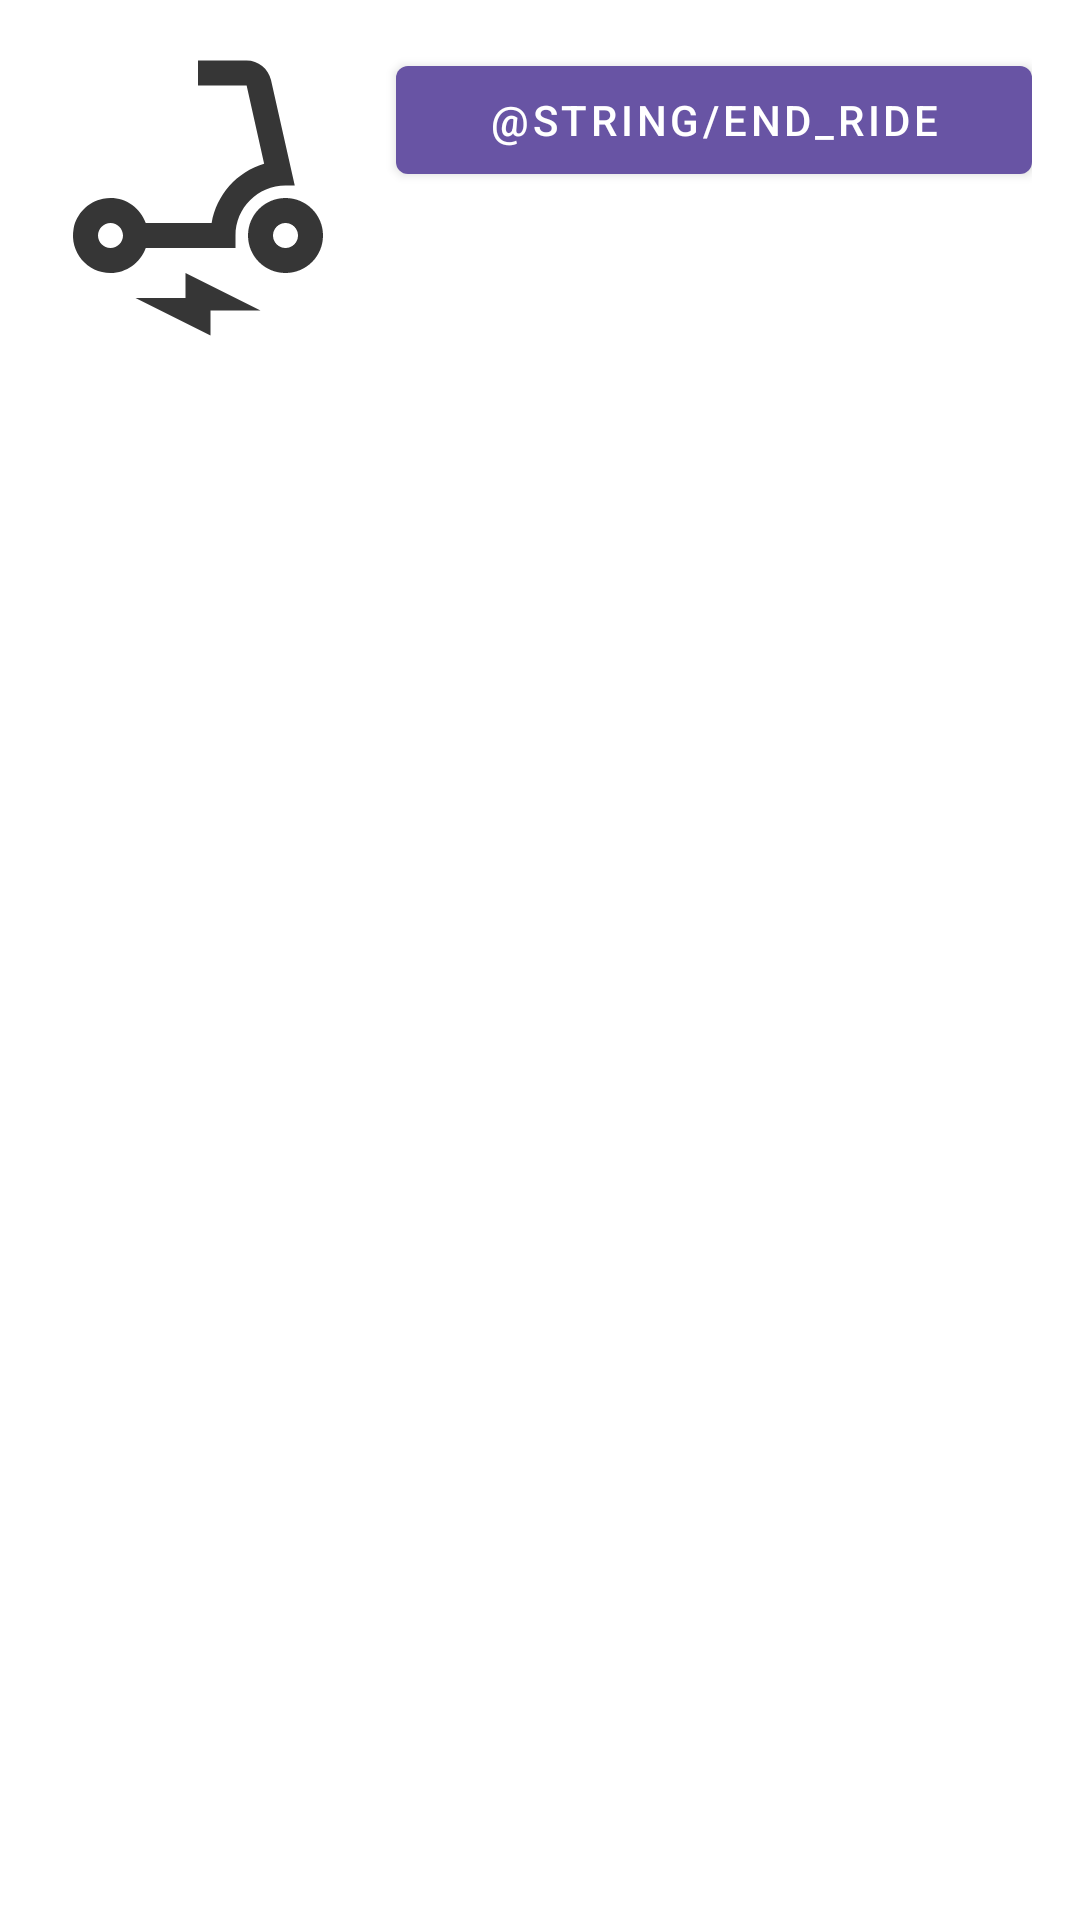

Write the Android layout XML for this screen, with the resource values it uses.
<!-- AndroidManifest.xml: application theme Theme.ScooterSharing -->
<!-- res/layout/end_ride_overlay.xml -->
<FrameLayout xmlns:android="http://schemas.android.com/apk/res/android"
    xmlns:app="http://schemas.android.com/apk/res-auto"
    android:id="@+id/end_ride_overlay"
    android:layout_width="match_parent"
    android:layout_height="match_parent"
    android:background="#CCFFFFFF"
    >

    <LinearLayout
        android:layout_width="match_parent"
        android:layout_height="wrap_content"
        android:orientation="horizontal"
        android:padding="16dp">

        <ImageView
            android:id="@+id/scooter_image"
            android:layout_width="100dp"
            android:layout_height="100dp"
            android:scaleType="centerCrop"
            android:src="@drawable/baseline_electric_scooter_24"
            android:contentDescription="Scooter image" />

        <LinearLayout
            android:layout_width="wrap_content"
            android:layout_height="wrap_content"
            android:orientation="vertical"
            android:layout_marginStart="16dp">

            <TextView
                android:id="@+id/scooter_name"
                android:layout_width="wrap_content"
                android:layout_height="wrap_content"
                android:textColor="@android:color/black"
                android:textSize="18sp"
                android:textStyle="bold"
                android:gravity="center" />
        </LinearLayout>

        <Button
            android:id="@+id/end_ride_button"
            android:layout_width="match_parent"
            android:layout_height="wrap_content"
            android:text="@string/end_ride"
            app:backgroundTint="@color/purple_350" />
    </LinearLayout>
</FrameLayout>
<!-- resources referenced by this layout -->
<resources>
  <color name="purple_350">#6854a4</color>
  <!-- drawable baseline_electric_scooter_24 (drawable) -->
  <vector android:height="24dp" android:tint="#363636"
      android:viewportHeight="24" android:viewportWidth="24"
      android:width="24dp" xmlns:android="http://schemas.android.com/apk/res/android">
      <path android:fillColor="@android:color/white" android:pathData="M7.82,16H15v-1c0,-2.21 1.79,-4 4,-4h0.74l-1.9,-8.44C17.63,1.65 16.82,1 15.89,1H12v2h3.89l1.4,6.25c0,0 -0.01,0 -0.01,0c-2.16,0.65 -3.81,2.48 -4.19,4.75H7.82c-0.48,-1.34 -1.86,-2.24 -3.42,-1.94c-1.18,0.23 -2.13,1.2 -2.35,2.38C1.7,16.34 3.16,18 5,18C6.3,18 7.4,17.16 7.82,16zM5,16c-0.55,0 -1,-0.45 -1,-1s0.45,-1 1,-1s1,0.45 1,1S5.55,16 5,16z"/>
      <path android:fillColor="@android:color/white" android:pathData="M19,12c-1.66,0 -3,1.34 -3,3s1.34,3 3,3s3,-1.34 3,-3S20.66,12 19,12zM19,16c-0.55,0 -1,-0.45 -1,-1s0.45,-1 1,-1s1,0.45 1,1S19.55,16 19,16z"/>
      <path android:fillColor="@android:color/white" android:pathData="M11,20l-4,0l6,3l0,-2l4,0l-6,-3z"/>
  </vector>
  <style name="Theme.ScooterSharing" parent="Theme.MaterialComponents.DayNight.DarkActionBar">
          
          <item name="colorPrimary">@color/purple_500</item>
          <item name="colorPrimaryVariant">@color/purple_700</item>
          <item name="colorOnPrimary">@color/white</item>
          
          <item name="colorSecondary">@color/teal_200</item>
          <item name="colorSecondaryVariant">@color/teal_700</item>
          <item name="colorOnSecondary">@color/black</item>
          
          <item name="android:statusBarColor">?attr/colorPrimaryVariant</item>
          
      </style>
  <color name="purple_500">#FF6200EE</color>
  <color name="purple_700">#FF3700B3</color>
  <color name="white">#FFFFFFFF</color>
  <color name="teal_200">#FF03DAC5</color>
  <color name="teal_700">#FF018786</color>
  <color name="black">#FF000000</color>
</resources>
